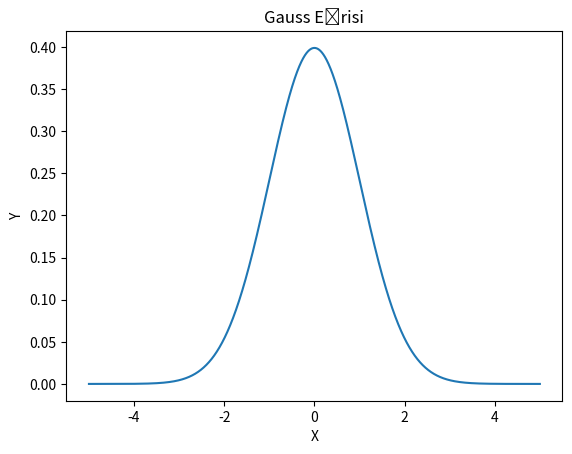

Recreate this plot in Python.
import statistics 
import matplotlib.pyplot as plt 

nd = statistics.NormalDist() 
x = [i * 0.001 for i in range(-5000, 5000)] 
y = [nd.pdf(i) for i in x] 

plt.title('Gauss Eğrisi') 
plt.xlabel('X') 
plt.ylabel('Y') 
plt.plot(x, y) 
plt.show()
